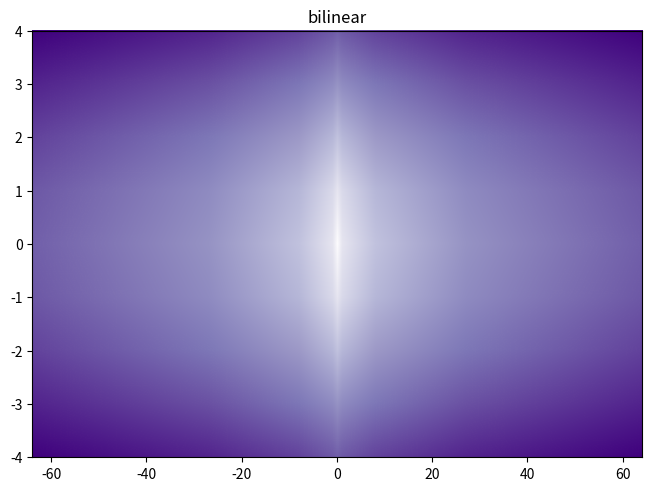

This figure's Python source:
import matplotlib.pyplot as plt
import numpy as np
from matplotlib.image import NonUniformImage

x = np.linspace(-4, 4, 9)
x2 = x**3
y = np.linspace(-4, 4, 9)
z = np.sqrt(x[np.newaxis, :]**2 + y[:, np.newaxis]**2)

fig, ax = plt.subplots(layout='constrained')
interp = 'bilinear'
im = NonUniformImage(ax, interpolation=interp, extent=(-64, 64, -4, 4), cmap="Purples")
im.set_data(x2, y, z)
ax.add_image(im)
ax.set_xlim(-64, 64)
ax.set_ylim(-4, 4)
ax.set_title(interp)
plt.show()
